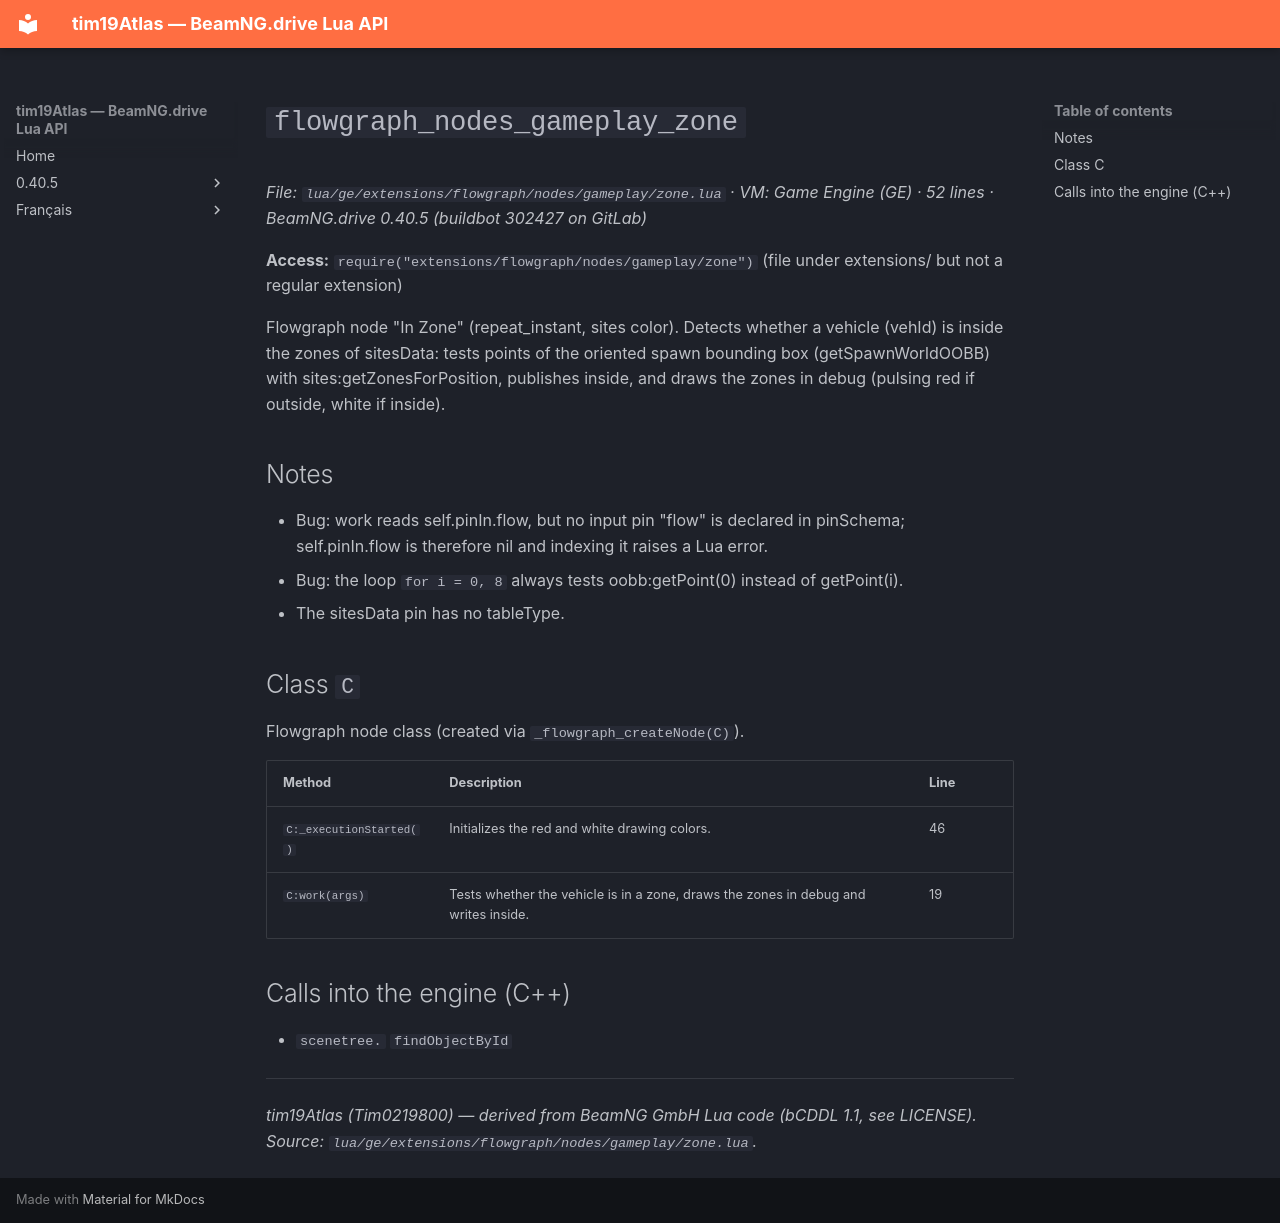

repository: Tim0219800/beamng-lua-atlas · page: 0.40.5/ge/extensions/flowgraph/nodes/gameplay/zone.html · generator: mkdocs

# `flowgraph_nodes_gameplay_zone`

*File: `lua/ge/extensions/flowgraph/nodes/gameplay/zone.lua` · VM: Game Engine (GE) · 52 lines · BeamNG.drive 0.40.5 (buildbot 302427 on GitLab)*

**Access:** `require("extensions/flowgraph/nodes/gameplay/zone")` (file under extensions/ but not a regular extension)

Flowgraph node "In Zone" (repeat_instant, sites color). Detects whether a vehicle (vehId) is inside the zones of sitesData: tests points of the oriented spawn bounding box (getSpawnWorldOOBB) with sites:getZonesForPosition, publishes inside, and draws the zones in debug (pulsing red if outside, white if inside).

## Notes

- Bug: work reads self.pinIn.flow, but no input pin "flow" is declared in pinSchema; self.pinIn.flow is therefore nil and indexing it raises a Lua error.
- Bug: the loop `for i = 0, 8` always tests oobb:getPoint(0) instead of getPoint(i).
- The sitesData pin has no tableType.

## Class `C`

Flowgraph node class (created via `_flowgraph_createNode(C)`).

| Method | Description | Line |
|---|---|---|
| `C:_executionStarted()` | Initializes the red and white drawing colors. | 46 |
| `C:work(args)` | Tests whether the vehicle is in a zone, draws the zones in debug and writes inside. | 19 |

## Calls into the engine (C++)

- `scenetree.` `findObjectById`

---
*tim19Atlas (Tim0219800) — derived from BeamNG GmbH Lua code (bCDDL 1.1, see LICENSE). Source: `lua/ge/extensions/flowgraph/nodes/gameplay/zone.lua`.*
